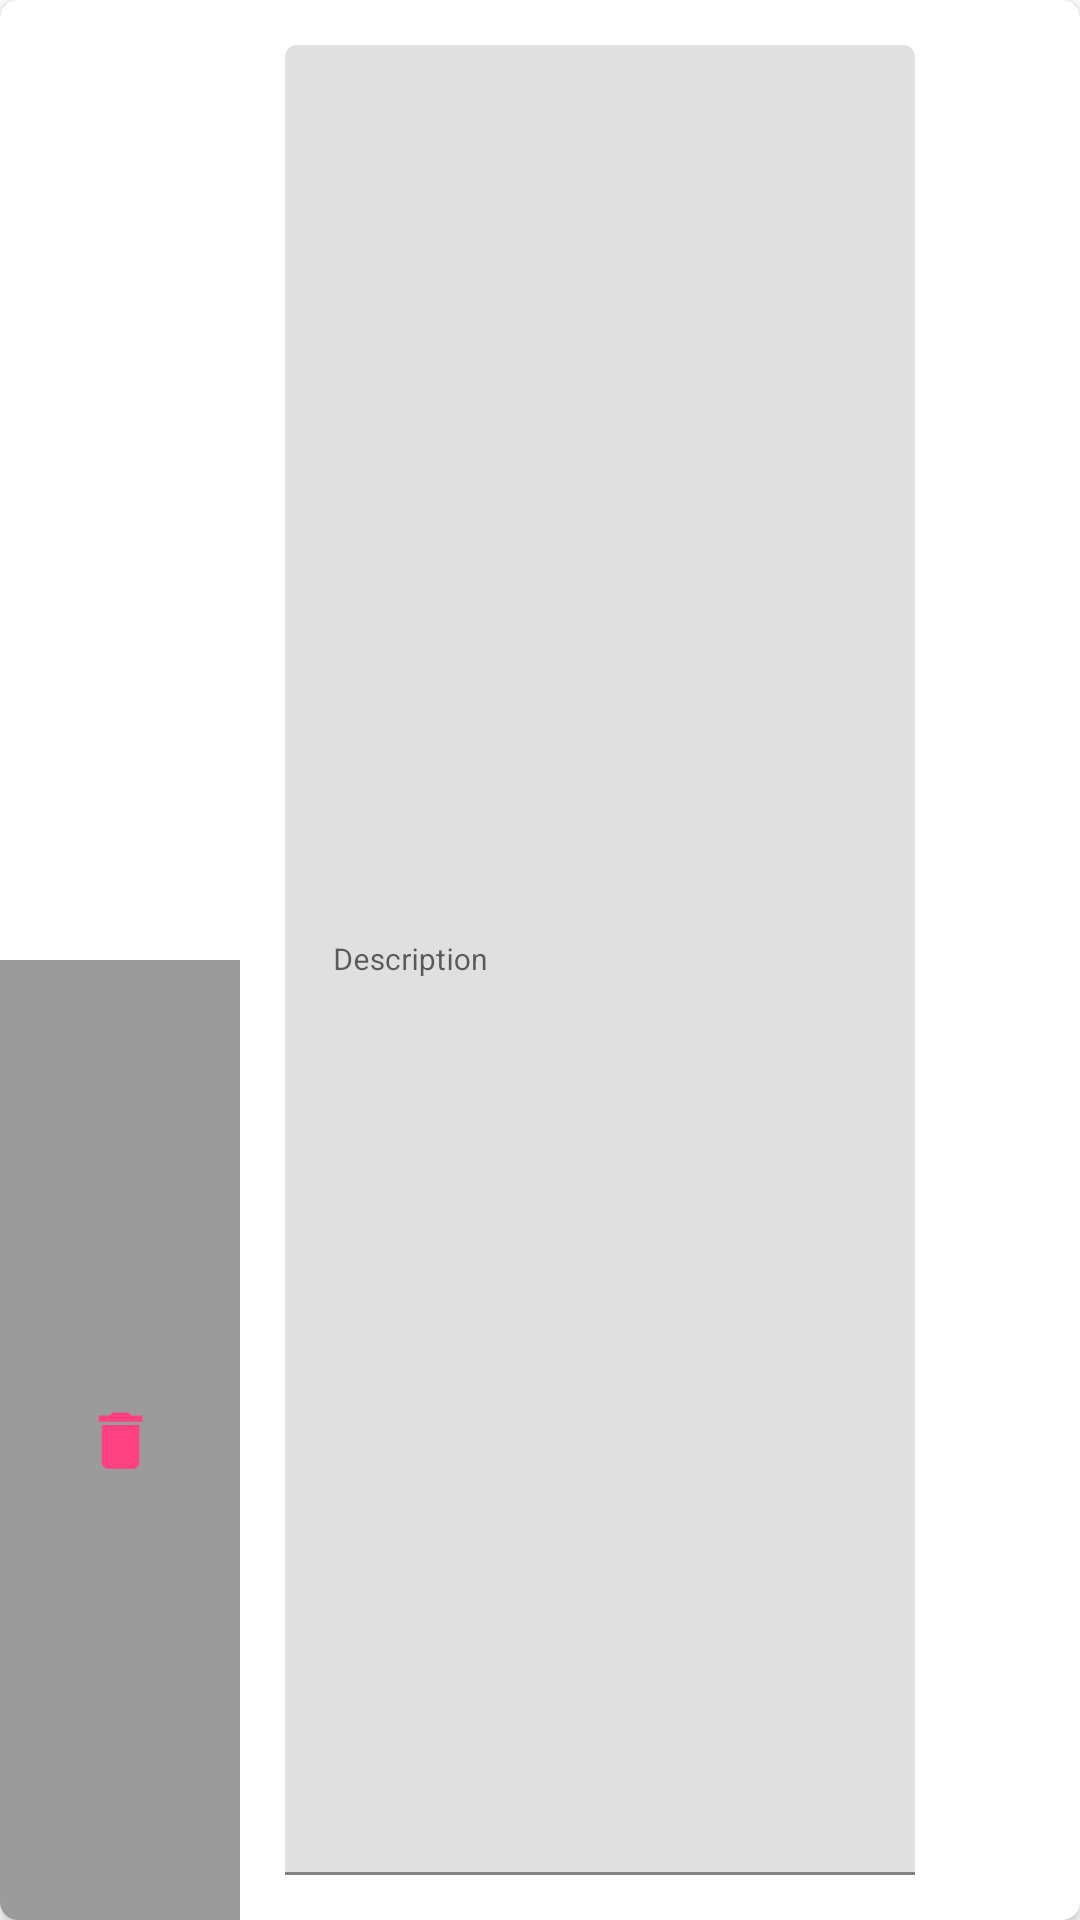

Write the Android layout XML for this screen, with the resource values it uses.
<!-- AndroidManifest.xml: application theme AppTheme -->
<!-- res/layout/list_photos_added_item.xml -->
<?xml version="1.0" encoding="utf-8"?>
<androidx.cardview.widget.CardView xmlns:android="http://schemas.android.com/apk/res/android"
    xmlns:app="http://schemas.android.com/apk/res-auto"
    android:orientation="vertical"
    android:layout_width="match_parent"
    android:layout_height="80dp"
    app:cardCornerRadius="6dp"
    android:layout_marginTop="5dp">

    <androidx.constraintlayout.widget.ConstraintLayout
        android:layout_width="match_parent"
        android:layout_height="match_parent">

        <ImageView
            android:id="@+id/added_pictures_recyclerView"
            android:layout_width="80dp"
            android:layout_height="0dp"
            app:layout_constraintTop_toTopOf="parent"
            app:layout_constraintStart_toStartOf="parent"
            app:layout_constraintBottom_toBottomOf="parent"/>

        <ImageButton
            android:id="@+id/pictures_added_rv_delete_button"
            android:layout_width="0dp"
            android:layout_height="0dp"
            android:background="@color/colorPrimaryDark"
            android:alpha="0.7"
            app:layout_constraintStart_toStartOf="@id/added_pictures_recyclerView"
            app:layout_constraintBottom_toBottomOf="@id/added_pictures_recyclerView"
            app:layout_constraintEnd_toEndOf="@id/added_pictures_recyclerView"
            app:layout_constraintHeight_percent="0.5"/>

        <com.google.android.material.textfield.TextInputLayout
            android:id="@+id/pictures_added_rv_input_layout"
            app:layout_constraintTop_toTopOf="parent"
            app:layout_constraintBottom_toBottomOf="parent"
            app:layout_constraintStart_toEndOf="@id/added_pictures_recyclerView"
            app:layout_constraintEnd_toStartOf="@id/pictures_added_rv_drag"
            android:layout_width="0dp"
            android:layout_height="0dp"
            android:hint="@string/description"
            android:layout_margin="@dimen/margin_small">
            <EditText
                android:id="@+id/pictures_added_rv_description"
                android:layout_width="match_parent"
                android:layout_height="match_parent"
                android:textSize="10sp"/>
        </com.google.android.material.textfield.TextInputLayout>

        <ImageButton
            app:layout_constraintTop_toTopOf="@id/pictures_added_rv_delete_button"
            app:layout_constraintBottom_toBottomOf="@id/pictures_added_rv_delete_button"
            app:layout_constraintStart_toStartOf="@id/pictures_added_rv_delete_button"
            app:layout_constraintEnd_toEndOf="@id/pictures_added_rv_delete_button"
            android:id="@+id/pictures_added_rv_delete"
            android:layout_width="25dip"
            android:layout_height="25dip"
            android:background="@drawable/ic_baseline_delete_24"
            android:layout_gravity="center_vertical"/>

        <ImageButton
            android:layout_margin="@dimen/margin_small"
            app:layout_constraintTop_toTopOf="parent"
            app:layout_constraintBottom_toBottomOf="parent"
            app:layout_constraintEnd_toEndOf="parent"
            android:id="@+id/pictures_added_rv_drag"
            android:layout_width="25dip"
            android:layout_height="25dip"
            android:background="@drawable/ic_baseline_drag_handle_24"
            android:layout_gravity="end" />

        <ImageView
            android:id="@+id/pictures_added_rv_foreground"
            android:layout_width="0dp"
            android:layout_height="0dp"
            app:layout_constraintTop_toTopOf="parent"
            app:layout_constraintEnd_toEndOf="parent"
            app:layout_constraintStart_toStartOf="parent"
            app:layout_constraintBottom_toBottomOf="parent"
            android:background="@color/colorAccentLight"
            android:alpha="0.3"
            android:focusable="false"
            android:visibility="invisible"/>

    </androidx.constraintlayout.widget.ConstraintLayout>

</androidx.cardview.widget.CardView>
<!-- resources referenced by this layout -->
<resources>
  <color name="colorAccentLight">#f791b4</color>
  <color name="colorPrimaryDark">#707070</color>
  <dimen name="margin_small">15dp</dimen>
  <!-- drawable ic_baseline_delete_24 (drawable) -->
  <vector android:height="24dp" android:tint="#FF4081"
      android:viewportHeight="24" android:viewportWidth="24"
      android:width="24dp" xmlns:android="http://schemas.android.com/apk/res/android">
      <path android:fillColor="@android:color/white" android:pathData="M6,19c0,1.1 0.9,2 2,2h8c1.1,0 2,-0.9 2,-2V7H6v12zM19,4h-3.5l-1,-1h-5l-1,1H5v2h14V4z"/>
  </vector>
  <string name="description">Description</string>
  <style name="AppTheme" parent="Theme.MaterialComponents.Light.NoActionBar">
              
              <item name="colorPrimary">@color/colorPrimary</item>
              <item name="colorPrimaryDark">@color/colorPrimaryDark</item>
              <item name="colorAccent">@color/colorAccent</item>
              <item name="colorOnPrimary">@color/colorTextAccent</item>
          </style>
  <color name="colorPrimary">#9e9e9e</color>
  <color name="colorAccent">#ff4081</color>
  <color name="colorTextAccent">#fce4ec</color>
</resources>
